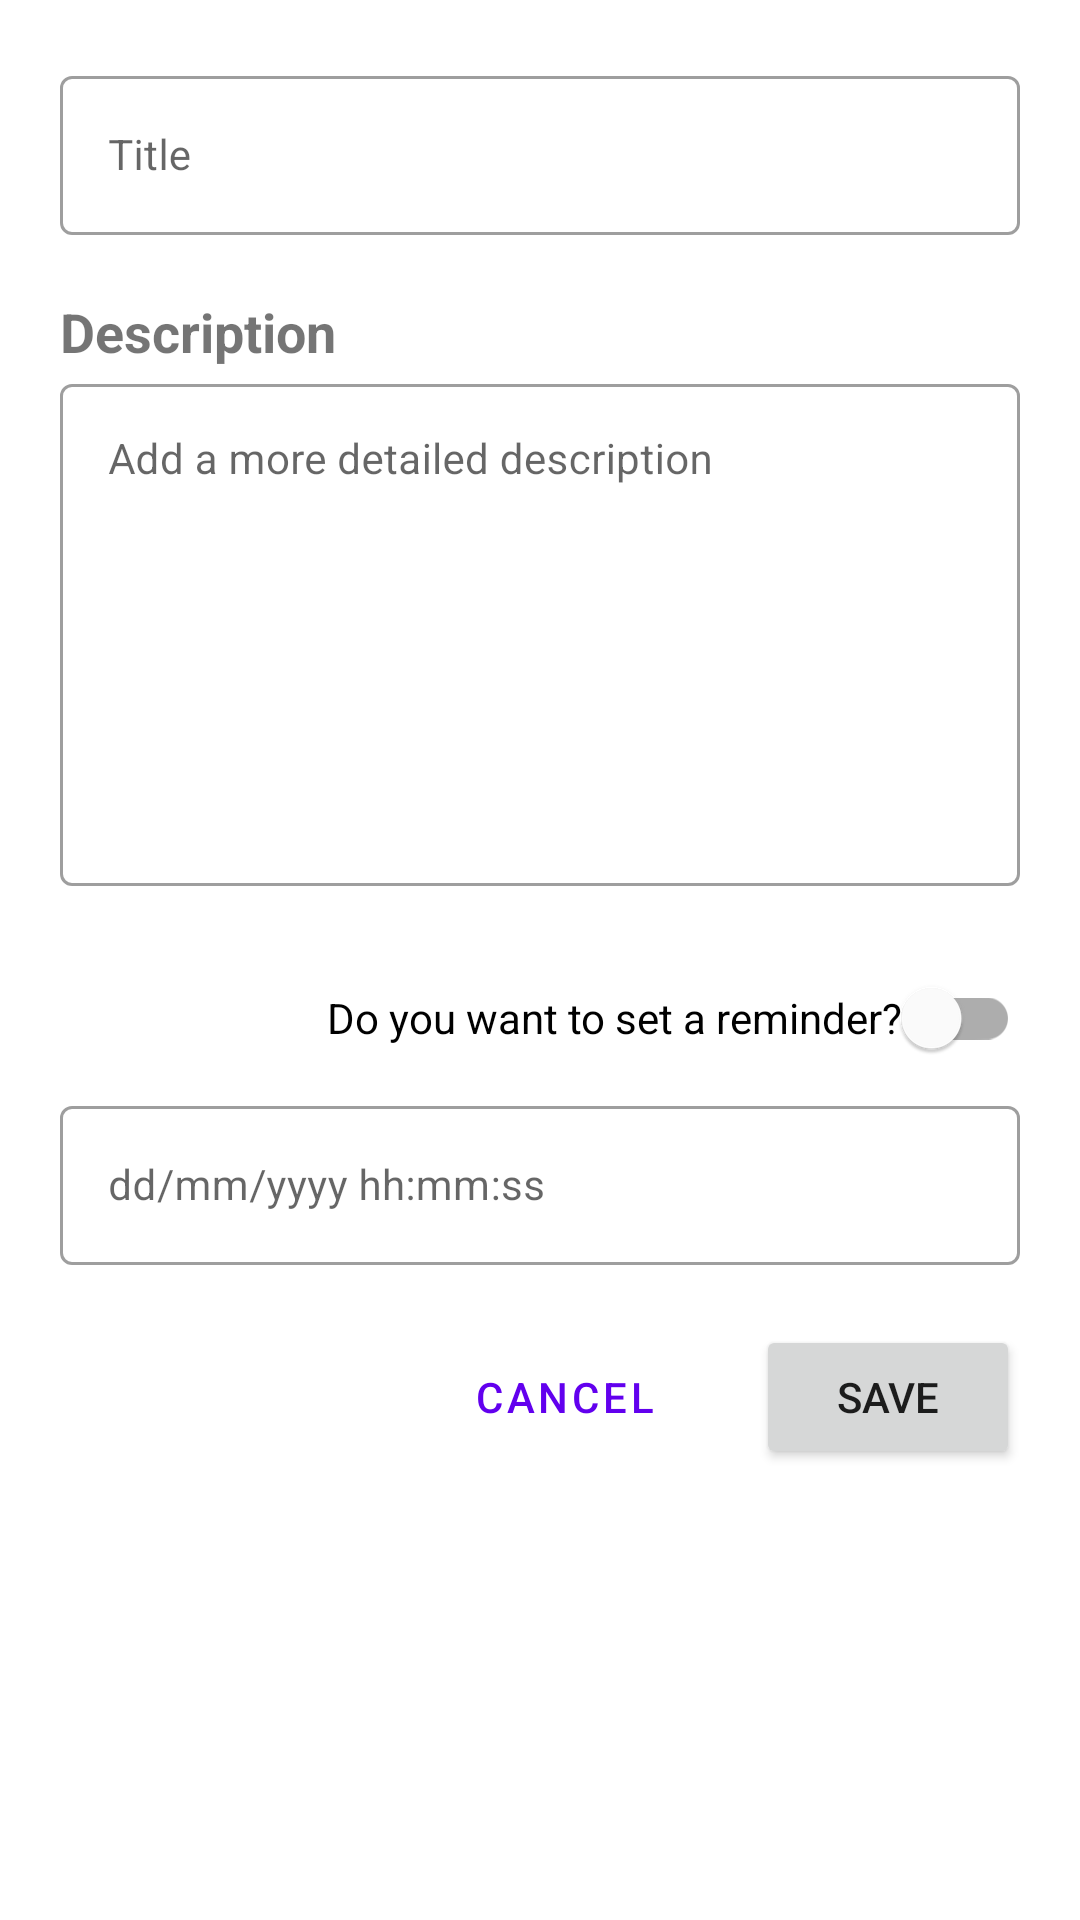

Produce the Android XML layout that renders to this screen, including the resource entries it uses.
<!-- AndroidManifest.xml: application theme Theme.Notes -->
<!-- res/layout/activity_add_note.xml -->
<?xml version="1.0" encoding="utf-8"?>
<layout xmlns:android="http://schemas.android.com/apk/res/android"
    xmlns:app="http://schemas.android.com/apk/res-auto">

    <data>
        <variable
            name="viewModel"
            type="com.notes.ui.add_notes.AddNoteViewModel" />
    </data>

    <ScrollView
        android:layout_width="match_parent"
        android:layout_height="match_parent">


        <LinearLayout
            android:layout_width="match_parent"
            android:layout_height="wrap_content"
            android:orientation="vertical">

            <com.google.android.material.textfield.TextInputLayout
                android:id="@+id/title_container"
                style="@style/Widget.MaterialComponents.TextInputLayout.OutlinedBox"
                android:layout_width="match_parent"
                android:layout_height="wrap_content"
                android:layout_marginStart="20dp"
                android:layout_marginTop="20dp"
                android:layout_marginEnd="20dp"
                android:hint="@string/title"
                app:startIconDrawable="@drawable/ic_baseline_title_24">

                <com.google.android.material.textfield.TextInputEditText
                    android:id="@+id/title_text"
                    android:layout_width="match_parent"
                    android:layout_height="wrap_content"
                    android:textSize="14sp" />

            </com.google.android.material.textfield.TextInputLayout>

            <TextView
                android:id="@+id/textView"
                android:layout_width="match_parent"
                android:layout_height="wrap_content"
                android:layout_marginStart="20dp"
                android:layout_marginTop="20dp"
                android:layout_marginEnd="20dp"
                android:text="@string/description"
                android:textSize="18sp"
                android:textStyle="bold" />

            <com.google.android.material.textfield.TextInputLayout
                android:id="@+id/description_container"
                style="@style/Widget.MaterialComponents.TextInputLayout.OutlinedBox"
                android:layout_width="match_parent"
                android:layout_height="wrap_content"
                android:layout_marginStart="20dp"
                android:layout_marginEnd="20dp"
                android:hint="@string/detailed_description">

                <com.google.android.material.textfield.TextInputEditText
                    android:id="@+id/description_text"
                    android:layout_width="match_parent"
                    android:layout_height="wrap_content"
                    android:gravity="start"
                    android:inputType="textMultiLine"
                    android:lines="8"
                    android:textSize="14sp" />

            </com.google.android.material.textfield.TextInputLayout>

            <com.google.android.material.switchmaterial.SwitchMaterial
                android:id="@+id/reminder_switch"
                android:layout_width="wrap_content"
                android:layout_height="wrap_content"
                android:layout_gravity="end"
                android:layout_marginTop="20dp"
                android:layout_marginEnd="20dp"
                android:checked="false"
                android:text="@string/reminder"
                app:splitTrack="false" />

            <com.google.android.material.textfield.TextInputLayout
                android:id="@+id/date_container"
                style="@style/Widget.MaterialComponents.TextInputLayout.OutlinedBox"
                android:layout_width="match_parent"
                android:layout_height="wrap_content"
                android:layout_marginStart="20dp"
                android:layout_marginEnd="20dp"
                android:hint="@string/date_time"
                app:visible="@{viewModel.setReminder}"
                app:startIconDrawable="@drawable/ic_baseline_date_range_24">

                <com.google.android.material.textfield.TextInputEditText
                    android:id="@+id/date_text"
                    android:layout_width="match_parent"
                    android:layout_height="wrap_content"
                    android:enabled="true"
                    android:focusable="false"
                    android:inputType="none"
                    app:date="@{viewModel.reminderTime}"
                    android:textSize="14sp" />

            </com.google.android.material.textfield.TextInputLayout>

            <LinearLayout
                android:layout_width="match_parent"
                android:layout_height="wrap_content"
                android:layout_marginTop="20dp"
                android:gravity="end"
                android:orientation="horizontal">

                <Button
                    android:id="@+id/cancel_button"
                    style="@style/Widget.MaterialComponents.Button.TextButton"
                    android:layout_width="wrap_content"
                    android:layout_height="wrap_content"
                    android:layout_marginEnd="20dp"
                    android:text="@string/cancel" />

                <Button
                    android:id="@+id/save_button"
                    android:layout_width="wrap_content"
                    android:layout_height="wrap_content"
                    android:layout_marginEnd="20dp"
                    android:text="@string/save" />
            </LinearLayout>

        </LinearLayout>
    </ScrollView>

</layout>
<!-- resources referenced by this layout -->
<resources>
  <string name="cancel">Cancel</string>
  <string name="date_time">dd/mm/yyyy hh:mm:ss</string>
  <string name="description">Description</string>
  <string name="detailed_description">Add a more detailed description</string>
  <string name="reminder">Do you want to set a reminder?</string>
  <string name="save">Save</string>
  <string name="title">Title</string>
  <style name="Theme.Notes" parent="Theme.MaterialComponents.DayNight.DarkActionBar">
          
          <item name="colorPrimary">@color/colorPrimary</item>
          <item name="colorPrimaryVariant">@color/colorPrimaryVariant</item>
          <item name="colorOnPrimary">@color/white</item>
          
          <item name="colorSecondary">@color/colorPrimary</item>
          <item name="colorSecondaryVariant">@color/teal_700</item>
          <item name="colorOnSecondary">@color/white</item>
          
          <item name="android:statusBarColor" tools:targetApi="l">?attr/colorPrimaryVariant</item>
          
      </style>
  <!-- not gathered from this repository: default colours our renderer supplied (Android Studio template values) -->
  <color name="teal_700">#FF018786</color>
  <color name="white">#FFFFFFFF</color>
  <color name="colorPrimary">#FF6200EE</color>
</resources>
